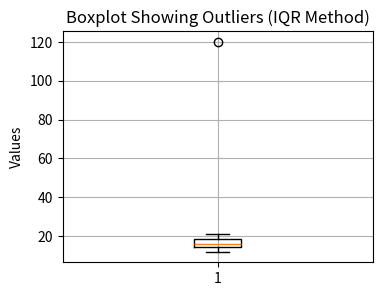

The script that saved this image:
import numpy as np
import pandas as pd
import matplotlib.pyplot as plt


# ===============================
# Example data (มี outlier)
# ===============================
# ค่า 120 คือ outlier
data = [12, 15, 12, 17, 18, 21, 15, 120]

# แปลงข้อมูลเป็น DataFrame
df = pd.DataFrame(data, columns=['Values'])


# ===============================
# Handle Missing Values
# ===============================
# แทน missing values ด้วย median (กรณีข้อมูลมี outlier)
df['Values'] = df['Values'].fillna(df['Values'].median())


# ===============================
# Detect Outliers using IQR Method
# ===============================
# คำนวณ Quartiles
Q1 = df['Values'].quantile(0.25)   # 25th percentile
Q3 = df['Values'].quantile(0.75)   # 75th percentile
IQR = Q3 - Q1                      # Interquartile Range

# กำหนดขอบเขต outlier
lower_bound = Q1 - 1.5 * IQR
upper_bound = Q3 + 1.5 * IQR
print(f"Q1={Q1}, Q3={Q3}, IQR={IQR}")
print(f"Lower={lower_bound}, Upper={upper_bound}")

# ===============================
# ตรวจจับ Outliers
# ===============================
outliers = df[(df['Values'] < lower_bound) | (df['Values'] > upper_bound)]
print("\nDetected Outliers:")
print(outliers)

# ===============================
# วิธีที่ 1: Remove Outliers (ลบออก)
# ===============================
df_removed = df[(df['Values'] >= lower_bound) & (df['Values'] <= upper_bound)]
print("\nAfter Removing Outliers:")
print(df_removed)

# ===============================
# วิธีที่ 2: Replace with Median
# ===============================
median_value = df['Values'].median()
df_replaced = df.copy()
# แทนค่า outlier ด้วย median
df_replaced.loc[
    (df_replaced['Values'] < lower_bound) | (df_replaced['Values'] > upper_bound),
    'Values'
] = median_value
print("\nAfter Replacing Outliers with Median:")
print(df_replaced)


# ===============================
# วิธีที่ 3: Capping / Clipping
# ===============================
# ตัดค่าไม่ให้เกินขอบเขต IQR
df_capped = df.copy()
df_capped['Values'] = df_capped['Values'].clip(lower=lower_bound, upper=upper_bound)
print("\nAfter Capping Outliers:")
print(df_capped)


# ===============================
# Visualization: Boxplot
# ===============================
# แสดง boxplot เพื่อดู outlier ด้วยสายตา
plt.figure(figsize=(4, 3))
plt.boxplot(df['Values'], vert=True)
plt.title('Boxplot Showing Outliers (IQR Method)')
plt.ylabel('Values')
plt.grid(True)
plt.show()
